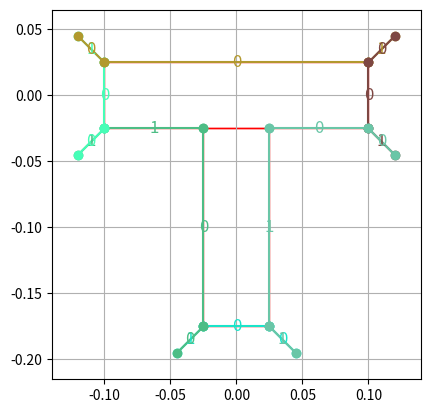

Python code for this plot:
"""
Script for obtaining lists of faces and vertices from a union of axis-aligned planar
boxes. Planar means that the boxes are aligned with the XY plane and can be treated as
rectangles along this plane. The edges of the boxe's shouldn't overlap exctly as this
wouldn't occur with a fitting method.
The idea is to generate files like `t_pusher_2d.py` for any geometry consisting
of union of boxes.
NOTE: Much of this code was generated with help of ChatGPT and thus isn't clean or
consistent. This should be considered as initial prototyping.
"""

import matplotlib.patches as patches
import matplotlib.pyplot as plt
import numpy as np


def plot_boxes(ax, loaded_boxes):
    # Create a rectangle for each box
    for box in loaded_boxes:
        # Extract size and transform
        size = box["size"]
        transform = box["transform"]

        # The bottom-left corner of the rectangle
        # transform[0, 3] and transform[1, 3] are the x and y offsets respectively
        bottom_left_x = transform[0, 3] - size[0] / 2
        bottom_left_y = transform[1, 3] - size[1] / 2

        # Create the rectangle
        rect = patches.Rectangle(
            (bottom_left_x, bottom_left_y),
            size[0],
            size[1],
            linewidth=1,
            edgecolor="r",
            facecolor="none",
        )

        # Add the rectangle to the plot
        ax.add_patch(rect)


def plot_vertices(ax, vertices):
    # Unzip the list of vertices into separate x and y coordinate lists
    x_coords, y_coords = zip(*vertices)

    # Plot the vertices
    ax.plot(
        x_coords, y_coords, "o", markersize=5, linewidth=1
    )  # 'o-' creates a line with circle markers

    # Add labels (optional)
    for i, (x, y) in enumerate(vertices):
        ax.text(x, y, f" {i}", verticalalignment="bottom", horizontalalignment="right")


def plot_lines(ax, lines, color="green"):
    # Lines have format ((x1, y1), (x2, y2)).
    # Plot each edge and label it
    for index, edge in enumerate(lines):
        (start_x, start_y), (end_x, end_y) = edge
        # Plot the edge as a line
        ax.plot(
            [start_x, end_x],
            [start_y, end_y],
            marker="o",
            label=f"Edge {index}",
            color=color,
        )

        # Calculate midpoint for the label placement
        mid_x = (start_x + end_x) / 2
        mid_y = (start_y + end_y) / 2
        ax.text(
            mid_x, mid_y, f"{index}", color=color, fontsize=12, ha="center", va="center"
        )


def compute_box_vertices(box):
    # Extract size and transformation matrix
    size = box["size"]
    transform = box["transform"]

    # Calculate the half-size for convenience
    half_size_x = size[0] / 2
    half_size_y = size[1] / 2

    # Define the relative corner points (vertices) of the box
    relative_vertices = np.array(
        [
            [-half_size_x, -half_size_y, 0, 1],  # Bottom-left
            [half_size_x, -half_size_y, 0, 1],  # Bottom-right
            [half_size_x, half_size_y, 0, 1],  # Top-right
            [-half_size_x, half_size_y, 0, 1],  # Top-left
        ]
    )

    # Apply the transformation matrix to each vertex
    vertices = [transform @ vertex for vertex in relative_vertices]

    # Extract only the x and y components to return 2D vertices
    vertices_2d = [(vertex[0], vertex[1]) for vertex in vertices]

    return vertices_2d


def compute_box_bounds(box):
    # Extract size and transformation matrix
    size = box["size"]
    transform = box["transform"]

    # Get the center position
    center_x = transform[0, 3]
    center_y = transform[1, 3]

    # Calculate the edges
    left = center_x - size[0] / 2
    right = center_x + size[0] / 2
    bottom = center_y - size[1] / 2
    top = center_y + size[1] / 2

    return left, right, bottom, top


def is_point_on_box_edge(point, box):
    """Check if the point is on the edge of the box."""
    x, y = point
    left, right, bottom, top = compute_box_bounds(box)
    return (
        (x == left or x == right)
        and bottom <= y <= top
        or (y == bottom or y == top)
        and left <= x <= right
    )


def compute_intersection_points(boxes):
    intersections = []

    # Assuming that boxes are axis-aligned and do not rotate
    for i, box1 in enumerate(boxes):
        # Compute the edges for box1
        left1, right1, bottom1, top1 = compute_box_bounds(box1)

        for j, box2 in enumerate(boxes):
            if i == j:  # Skip comparing the box with itself
                continue

            # Compute the edges for box2
            left2, right2, bottom2, top2 = compute_box_bounds(box2)

            # Check for horizontal overlap
            if left1 < right2 and right1 > left2:
                # Check for vertical overlap
                if bottom1 < top2 and top1 > bottom2:
                    # Calculate the intersection points
                    horizontal_overlap = [max(left1, left2), min(right1, right2)]
                    vertical_overlap = [max(bottom1, bottom2), min(top1, top2)]

                    # There are only 2 actual intersection points where the edges overlap
                    candidates = [
                        (horizontal_overlap[0], vertical_overlap[0]),
                        (horizontal_overlap[0], vertical_overlap[1]),
                        (horizontal_overlap[1], vertical_overlap[0]),
                        (horizontal_overlap[1], vertical_overlap[1]),
                    ]
                    for candidate in candidates:
                        if not is_inside_box(box1, candidate) and not is_inside_box(
                            box2, candidate
                        ):
                            intersections.append(candidate)

    # The intersection points calculated above include the corners of the overlapping area,
    # we need to filter out the points that are not actually intersection of the edges
    actual_intersections = []
    for point in intersections:
        if any(is_point_on_box_edge(point, box) for box in boxes):
            actual_intersections.append(point)

    return list(set(actual_intersections))  # Remove duplicates and return


def is_inside_box(box, point):
    """Check if a 2D point is inside the 2D rectangle on the XY plane defined by `box`.
    This returns False if the point is on the boundary of the box."""
    # Extract size and transformation matrix
    size = box["size"]
    transform = box["transform"]

    # Center of the box
    center_x = transform[0, 3]
    center_y = transform[1, 3]

    # Half-sizes of the box
    half_size_x = size[0] / 2
    half_size_y = size[1] / 2

    # Calculate the edges of the box
    left_edge = center_x - half_size_x
    right_edge = center_x + half_size_x
    bottom_edge = center_y - half_size_y
    top_edge = center_y + half_size_y

    # Point coordinates
    x, y = point

    # Check if the point is inside the box boundaries
    is_inside = left_edge < x < right_edge and bottom_edge < y < top_edge

    return is_inside


def is_inside_any_box(boxes, point):
    # Check if the vertex is inside any of the boxes
    for box in boxes:
        if is_inside_box(box, point):
            return True
    return False


def compute_box_bounds(box):
    # Extract size and transformation matrix
    size = box["size"]
    transform = box["transform"]

    # Get the center position
    center_x = transform[0, 3]
    center_y = transform[1, 3]

    # Calculate the edges
    left = center_x - size[0] / 2
    right = center_x + size[0] / 2
    bottom = center_y - size[1] / 2
    top = center_y + size[1] / 2

    return left, right, bottom, top


def compute_outer_vertices(boxes):
    # Compute all vertices and check if they are inside any other box
    box_vertices = [compute_box_vertices(box) for box in boxes]
    flattened_vertices = [vertex for vertices in box_vertices for vertex in vertices]
    intersection_points = compute_intersection_points(boxes)
    unique_points = list(set(flattened_vertices + intersection_points))
    outer_vertices = []
    for point in unique_points:
        if not is_inside_any_box(boxes, point):
            outer_vertices.append(point)
    return np.array(outer_vertices)


def connect_all_points(points):
    """Generate all possible edges between the given points."""
    edges = []
    for i in range(len(points)):
        for j in range(i + 1, len(points)):
            edges.append((points[i], points[j]))
    return edges


def filter_axis_aligned_edges(edges):
    """Filter out edges that are not perfectly horizontal or vertical."""
    axis_aligned_edges = []

    for edge in edges:
        (start_x, start_y), (end_x, end_y) = edge
        # Check if the edge is horizontal (same y) or vertical (same x)
        if start_x == end_x or start_y == end_y:
            axis_aligned_edges.append(edge)

    return axis_aligned_edges


def filter_edges_with_midpoint_collision(edges, boxes):
    """Filter out all edges whose midpoint is inside another box."""
    filtered_edges = []
    for edge in edges:
        midpoint = (edge[0] + edge[1]) / 2
        if not is_inside_any_box(boxes, midpoint):
            filtered_edges.append(edge)
    return filtered_edges


def line_intersects_box(line, box, num_samples=10):
    p1, p2 = line

    # Sample points along the line. Don't include the endpoints.
    x_values = np.linspace(p1[0], p2[0], num_samples + 2)[1:-1]
    y_values = np.linspace(p1[1], p2[1], num_samples + 2)[1:-1]
    points = np.column_stack((x_values, y_values))

    # Check if any of the points is inside the box
    for point in points:
        if is_inside_box(box, point):
            return True
    return False


def filter_edges_with_collision(edges, boxes):
    """Filter out all edges whose non-endpoints part is inside another box."""
    filtered_edges = []
    for edge in edges:
        intersects = False
        for box in boxes:
            if line_intersects_box(edge, box):
                intersects = True
                break
        if not intersects:
            filtered_edges.append(edge)
    return filtered_edges


def compute_outer_edges(vertices, boxes):
    edges = connect_all_points(vertices)
    axis_aligned_edges = filter_axis_aligned_edges(edges)
    outer_edges = filter_edges_with_collision(axis_aligned_edges, boxes)
    return outer_edges


def find_next_edge(edges, current_edge):
    """
    Find the next edge that connects to the current edge.
    """
    last_vertex = current_edge[1]  # The end vertex of the current edge
    for edge in edges:
        if np.array_equal(edge[0], last_vertex):
            return edge
        if np.array_equal(edge[1], last_vertex):
            return (edge[1], edge[0])  # Reverse the edge if needed
    return None


def order_edges_by_connectivity(edges, boxes):
    """
    Order edges by greedy connectivity starting from an arbitrary edge.
    Ensures that the first vertex of the first edge is not an intersection vertex.
    """
    if not edges:
        return []

    # Convert edges to tuple format if they are numpy arrays
    edges = [
        (tuple(edge[0]), tuple(edge[1])) if isinstance(edge[0], np.ndarray) else edge
        for edge in edges
    ]

    intersection_vertices = compute_intersection_points(boxes)
    if edges[0][0] in intersection_vertices:
        # Reverse the first edge if the first vertex is an intersection vertex
        edges[0] = (edges[0][1], edges[0][0])

    ordered_edges = [edges[0]]  # Start with the first edge
    remaining_edges = list(edges[1:])

    while remaining_edges:
        next_edge = find_next_edge(remaining_edges, ordered_edges[-1])
        if next_edge:
            ordered_edges.append(next_edge)
            # Remove the edge from remaining_edges, considering potential tuple format
            remaining_edges.remove(
                next_edge
                if next_edge in remaining_edges
                else (tuple(next_edge[1]), tuple(next_edge[0]))
            )
        else:
            break  # No more connectable edges, stop here

    return ordered_edges


def extract_ordered_vertices(ordered_edges):
    """
    Extract the ordered vertices from the list of ordered edges.
    """
    ordered_vertices = [ordered_edges[0][0]]
    for edge in ordered_edges:
        ordered_vertices.append(edge[1])
    # The last vertex of the last edge is the same as the first vertex of the first
    # edge, so remove the last vertex to avoid duplication.
    ordered_vertices.pop()
    return ordered_vertices


def compute_union_dimensions(boxes):
    min_x, min_y = float("inf"), float("inf")
    max_x, max_y = float("-inf"), float("-inf")

    for box in boxes:
        # Extract the position from the transformation matrix
        x_center, y_center, _ = box["transform"][:3, 3]

        # Half-sizes for x and y dimensions
        half_size_x, half_size_y = box["size"][0] / 2, box["size"][1] / 2

        # Calculate min and max coordinates for this box
        box_min_x = x_center - half_size_x
        box_max_x = x_center + half_size_x
        box_min_y = y_center - half_size_y
        box_max_y = y_center + half_size_y

        # Update the overall min and max
        min_x = min(min_x, box_min_x)
        max_x = max(max_x, box_max_x)
        min_y = min(min_y, box_min_y)
        max_y = max(max_y, box_max_y)

    # Compute the width and height of the union of the boxes
    width = max_x - min_x
    height = max_y - min_y

    return width, height


def compute_union_bounds_world(boxes):
    min_x, min_y = float("inf"), float("inf")
    max_x, max_y = float("-inf"), float("-inf")

    for box in boxes:
        # Extract the position from the transformation matrix
        x_center, y_center, _ = box["transform"][:3, 3]

        # Half-sizes for x and y dimensions
        half_size_x, half_size_y = box["size"][0] / 2, box["size"][1] / 2

        # Calculate min and max coordinates for this box
        box_min_x = x_center - half_size_x
        box_max_x = x_center + half_size_x
        box_min_y = y_center - half_size_y
        box_max_y = y_center + half_size_y

        # Update the overall min and max
        min_x = min(min_x, box_min_x)
        max_x = max(max_x, box_max_x)
        min_y = min(min_y, box_min_y)
        max_y = max(max_y, box_max_y)

    return min_x, max_x, min_y, max_y


def compute_collision_free_regions(boxes, faces):
    # This assumes that the first vertex of the first face is not an intersection vertex

    width, height = compute_union_dimensions(boxes)
    scale = min(width, height) / 1000

    intersection_vertices = compute_intersection_points(boxes)

    assert faces[0][0] not in intersection_vertices

    UL = np.array([-1, 1]) * scale
    UR = np.array([1, 1]) * scale
    DR = np.array([1, -1]) * scale
    DL = np.array([-1, -1]) * scale

    def get_offset(vertex):
        if is_inside_any_box(boxes, vertex + UL):
            return DR * 100
        if is_inside_any_box(boxes, vertex + UR):
            return DL * 100
        if is_inside_any_box(boxes, vertex + DR):
            return UL * 100
        if is_inside_any_box(boxes, vertex + DL):
            return UR * 100
        raise ValueError("No offset found")

    planes_per_region = []
    faces_per_region = []
    current_idx = 0
    while current_idx < len(faces):
        region_faces = []
        face = faces[current_idx]
        region_faces.append(face)
        incoming_plane = (face[0] + get_offset(face[0]), face[0])
        if face[1] in intersection_vertices:
            face = faces[current_idx + 1]
            region_faces.append(face)
            current_idx += 1
        outgoing_plane = (face[1], face[1] + get_offset(face[1]))
        planes_per_region.append([incoming_plane, outgoing_plane])
        faces_per_region.append(region_faces)
        current_idx += 1

    return planes_per_region, faces_per_region


def flatten_nested_list(nested_list):
    return [item for sublist in nested_list for item in sublist]


def main():
    # T-shape
    # TODO: Check that this actually is a T-shape and ensure some box overlap
    loaded_boxes = [
        {
            "name": "box1",
            "size": [0.2, 0.05, 0.05],
            "transform": np.eye(4),
        },
        {
            "name": "box2",
            "size": [0.05, 0.15001, 0.05],  # Require a small overlap
            "transform": np.array(
                [
                    [1.0, 0.0, 0.0, 0.0],
                    [0.0, 1.0, 0.0, -0.1],
                    [0.0, 0.0, 1.0, 0.0],
                    [0.0, 0.0, 0.0, 1.0],
                ]
            ),
        },
    ]

    # loaded_boxes = [
    #     {
    #         "name": "box1",
    #         "size": [3.0, 1.0, 1.0],
    #         "transform": np.eye(4),
    #     },
    #     {
    #         "name": "box2",
    #         "size": [1.5, 1.5, 1.0],
    #         "transform": np.array(
    #             [
    #                 [1.0, 0.0, 0.0, 1.0],
    #                 [0.0, 1.0, 0.0, -1.0],
    #                 [0.0, 0.0, 1.0, 0.0],
    #                 [0.0, 0.0, 0.0, 1.0],
    #             ]
    #         ),
    #     },
    #     {
    #         "name": "box3",
    #         "size": [1.0, 3.0, 1.0],
    #         "transform": np.array(
    #             [
    #                 [1.0, 0.0, 0.0, 0.0],
    #                 [0.0, 1.0, 0.0, -1.2],
    #                 [0.0, 0.0, 1.0, 0.0],
    #                 [0.0, 0.0, 0.0, 1.0],
    #             ]
    #         ),
    #     },
    #     {
    #         "name": "box3",
    #         "size": [0.5, 0.5, 1.0],
    #         "transform": np.array(
    #             [
    #                 [1.0, 0.0, 0.0, -1.5],
    #                 [0.0, 1.0, 0.0, -0.5],
    #                 [0.0, 0.0, 1.0, 0.0],
    #                 [0.0, 0.0, 0.0, 1.0],
    #             ]
    #         ),
    #     },
    # ]

    width, height = compute_union_dimensions(loaded_boxes)
    print(f"Union dimensions: width={width}, height={height}")

    # TODO: Factor plotting logic into class whose constructor creates the figure.
    plt.ion()
    fig, ax = plt.subplots()
    # Optionally set the aspect ratio to 'equal' to ensure that the unit of x is same as y
    ax.set_aspect("equal", adjustable="box")
    ax.grid(True)
    # Set limits for x and y axis
    x_min, x_max, y_min, y_max = compute_union_bounds_world(loaded_boxes)
    x_margin = 0.2 * width
    y_margin = 0.2 * height
    ax.set_xlim(x_min - x_margin, x_max + x_margin)
    ax.set_ylim(y_min - y_margin, y_max + y_margin)
    plot_boxes(ax, loaded_boxes)

    outer_vertices = compute_outer_vertices(loaded_boxes)
    print("Number of outer vertices:", len(outer_vertices))
    # plot_vertices(ax, outer_vertices)

    outer_edges = compute_outer_edges(outer_vertices, loaded_boxes)
    print("Number of outer edges:", len(outer_edges))
    # plot_lines(ax, outer_edges)

    ordered_edges = order_edges_by_connectivity(outer_edges, loaded_boxes)
    # plot_lines(ax, ordered_edges)
    ordered_vertices = extract_ordered_vertices(ordered_edges)
    # plot_vertices(ax, ordered_vertices)

    planes_per_region, faces_per_region = compute_collision_free_regions(
        loaded_boxes, ordered_edges
    )
    for planes, faces in zip(planes_per_region, faces_per_region):
        color = np.random.rand(3)
        plot_lines(ax, planes, color=color)
        plot_lines(ax, faces, color=color)
        plt.pause(2.0)

    plt.ioff()
    plt.show()


if __name__ == "__main__":
    main()
